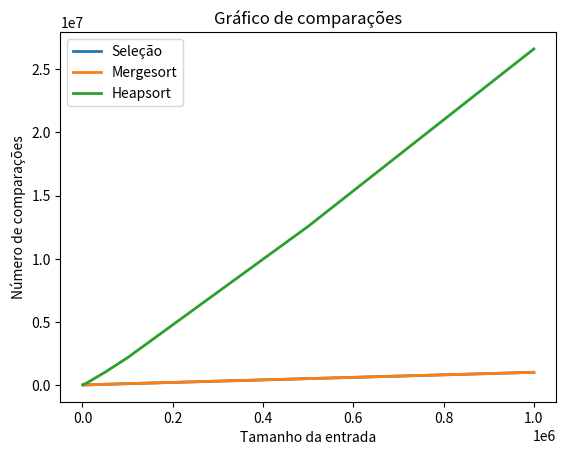

The script that saved this image:
import matplotlib.pyplot as plt

plt.xlabel('Tamanho da entrada')
plt.ylabel('Número de comparações')
plt.title('Gráfico de comparações')
plt.plot([1000,5000,10000,50000,100000,500000,1000000],[1001.2,
5002.4,
1001.2,
50002.9,
100000,
500001,
1000001.6], label='Seleção', linewidth=2)
plt.plot([1000,5000,10000,50000,100000,500000,1000000],[982.1,
4987.6,
9992.4,
49989.3,
99985.8,
499983.1,
999978], label='Mergesort', linewidth=2)
plt.plot([1000,5000,10000,50000,100000,500000,1000000],[11711.5,
75590.2,
166337.6,
1006327.1,
2162419.8,
12561316.7,
26618641.9],label='Heapsort', linewidth=2)

plt.legend()

plt.show()